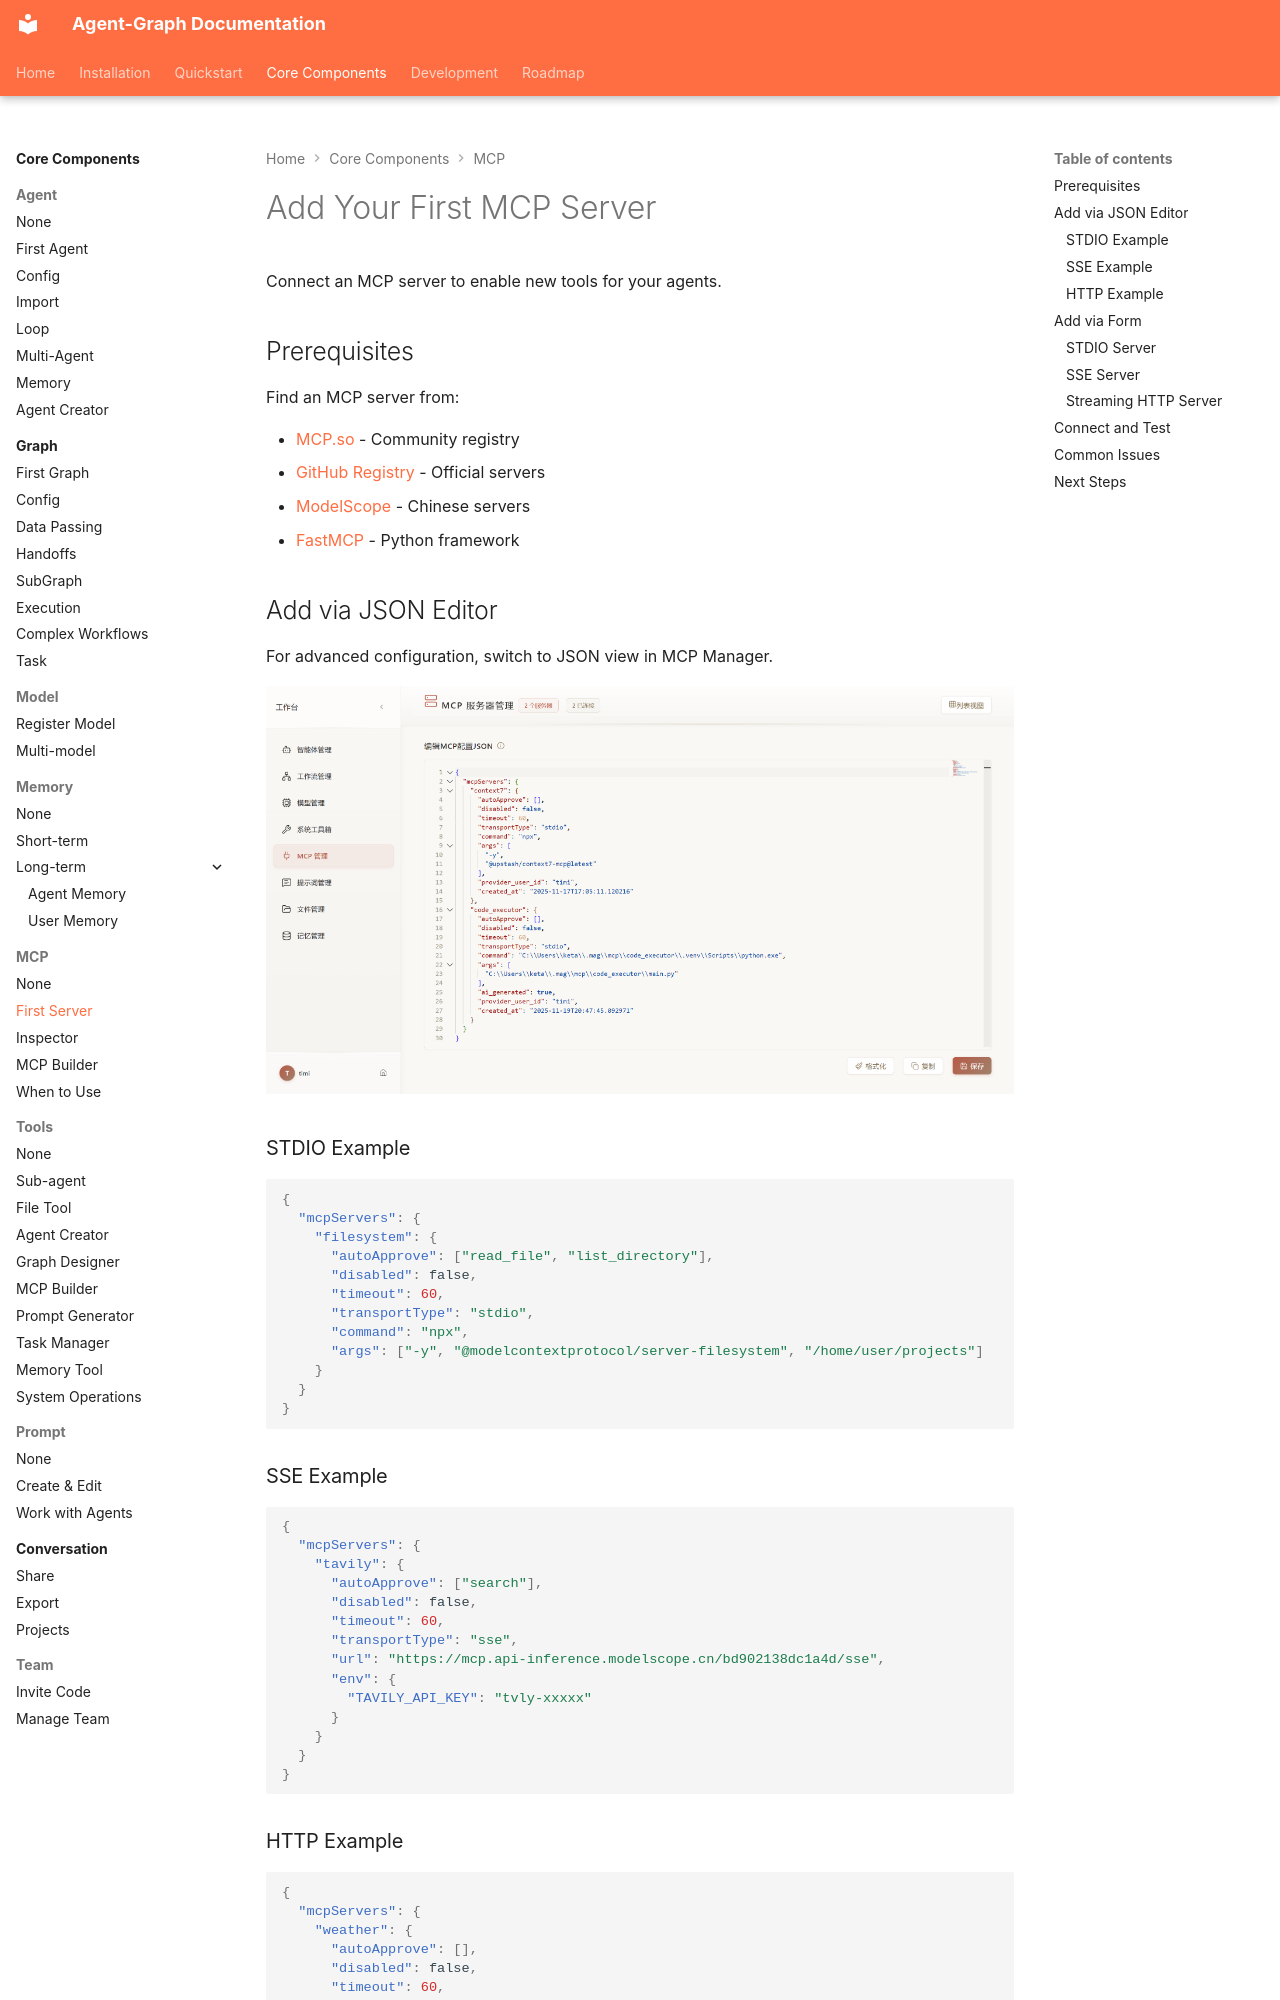

repository: keta1930/agent-graph · page: core-components/mcp/first-server/index.html · generator: mkdocs

# Add Your First MCP Server

Connect an MCP server to enable new tools for your agents.

## Prerequisites

Find an MCP server from:

- [MCP.so](https://mcp.so/) - Community registry
- [GitHub Registry](https://github.com/modelcontextprotocol) - Official servers
- [ModelScope](https://www.modelscope.cn/mcp) - Chinese servers
- [FastMCP](https://gofastmcp.com) - Python framework

## Add via JSON Editor

For advanced configuration, switch to JSON view in MCP Manager.

![JSON Editor](../../assets/Mcp/add_mcp_json_en.webp)

### STDIO Example

```json
{
  "mcpServers": {
    "filesystem": {
      "autoApprove": ["read_file", "list_directory"],
      "disabled": false,
      "timeout": 60,
      "transportType": "stdio",
      "command": "npx",
      "args": ["-y", "@modelcontextprotocol/server-filesystem", "/home/user/projects"]
    }
  }
}
```

### SSE Example

```json
{
  "mcpServers": {
    "tavily": {
      "autoApprove": ["search"],
      "disabled": false,
      "timeout": 60,
      "transportType": "sse",
      "url": "https://mcp.api-inference.modelscope.cn/bd902138dc1a4d/sse",
      "env": {
        "TAVILY_API_KEY": "tvly-xxxxx"
      }
    }
  }
}
```

### HTTP Example

```json
{
  "mcpServers": {
    "weather": {
      "autoApprove": [],
      "disabled": false,
      "timeout": 60,
      "transportType": "streamable_http",
      "url": "https://fastmcp.cloud/mcp"
    }
  }
}
```

## Add via Form

Navigate to **MCP Manager** from the workspace sidebar.
